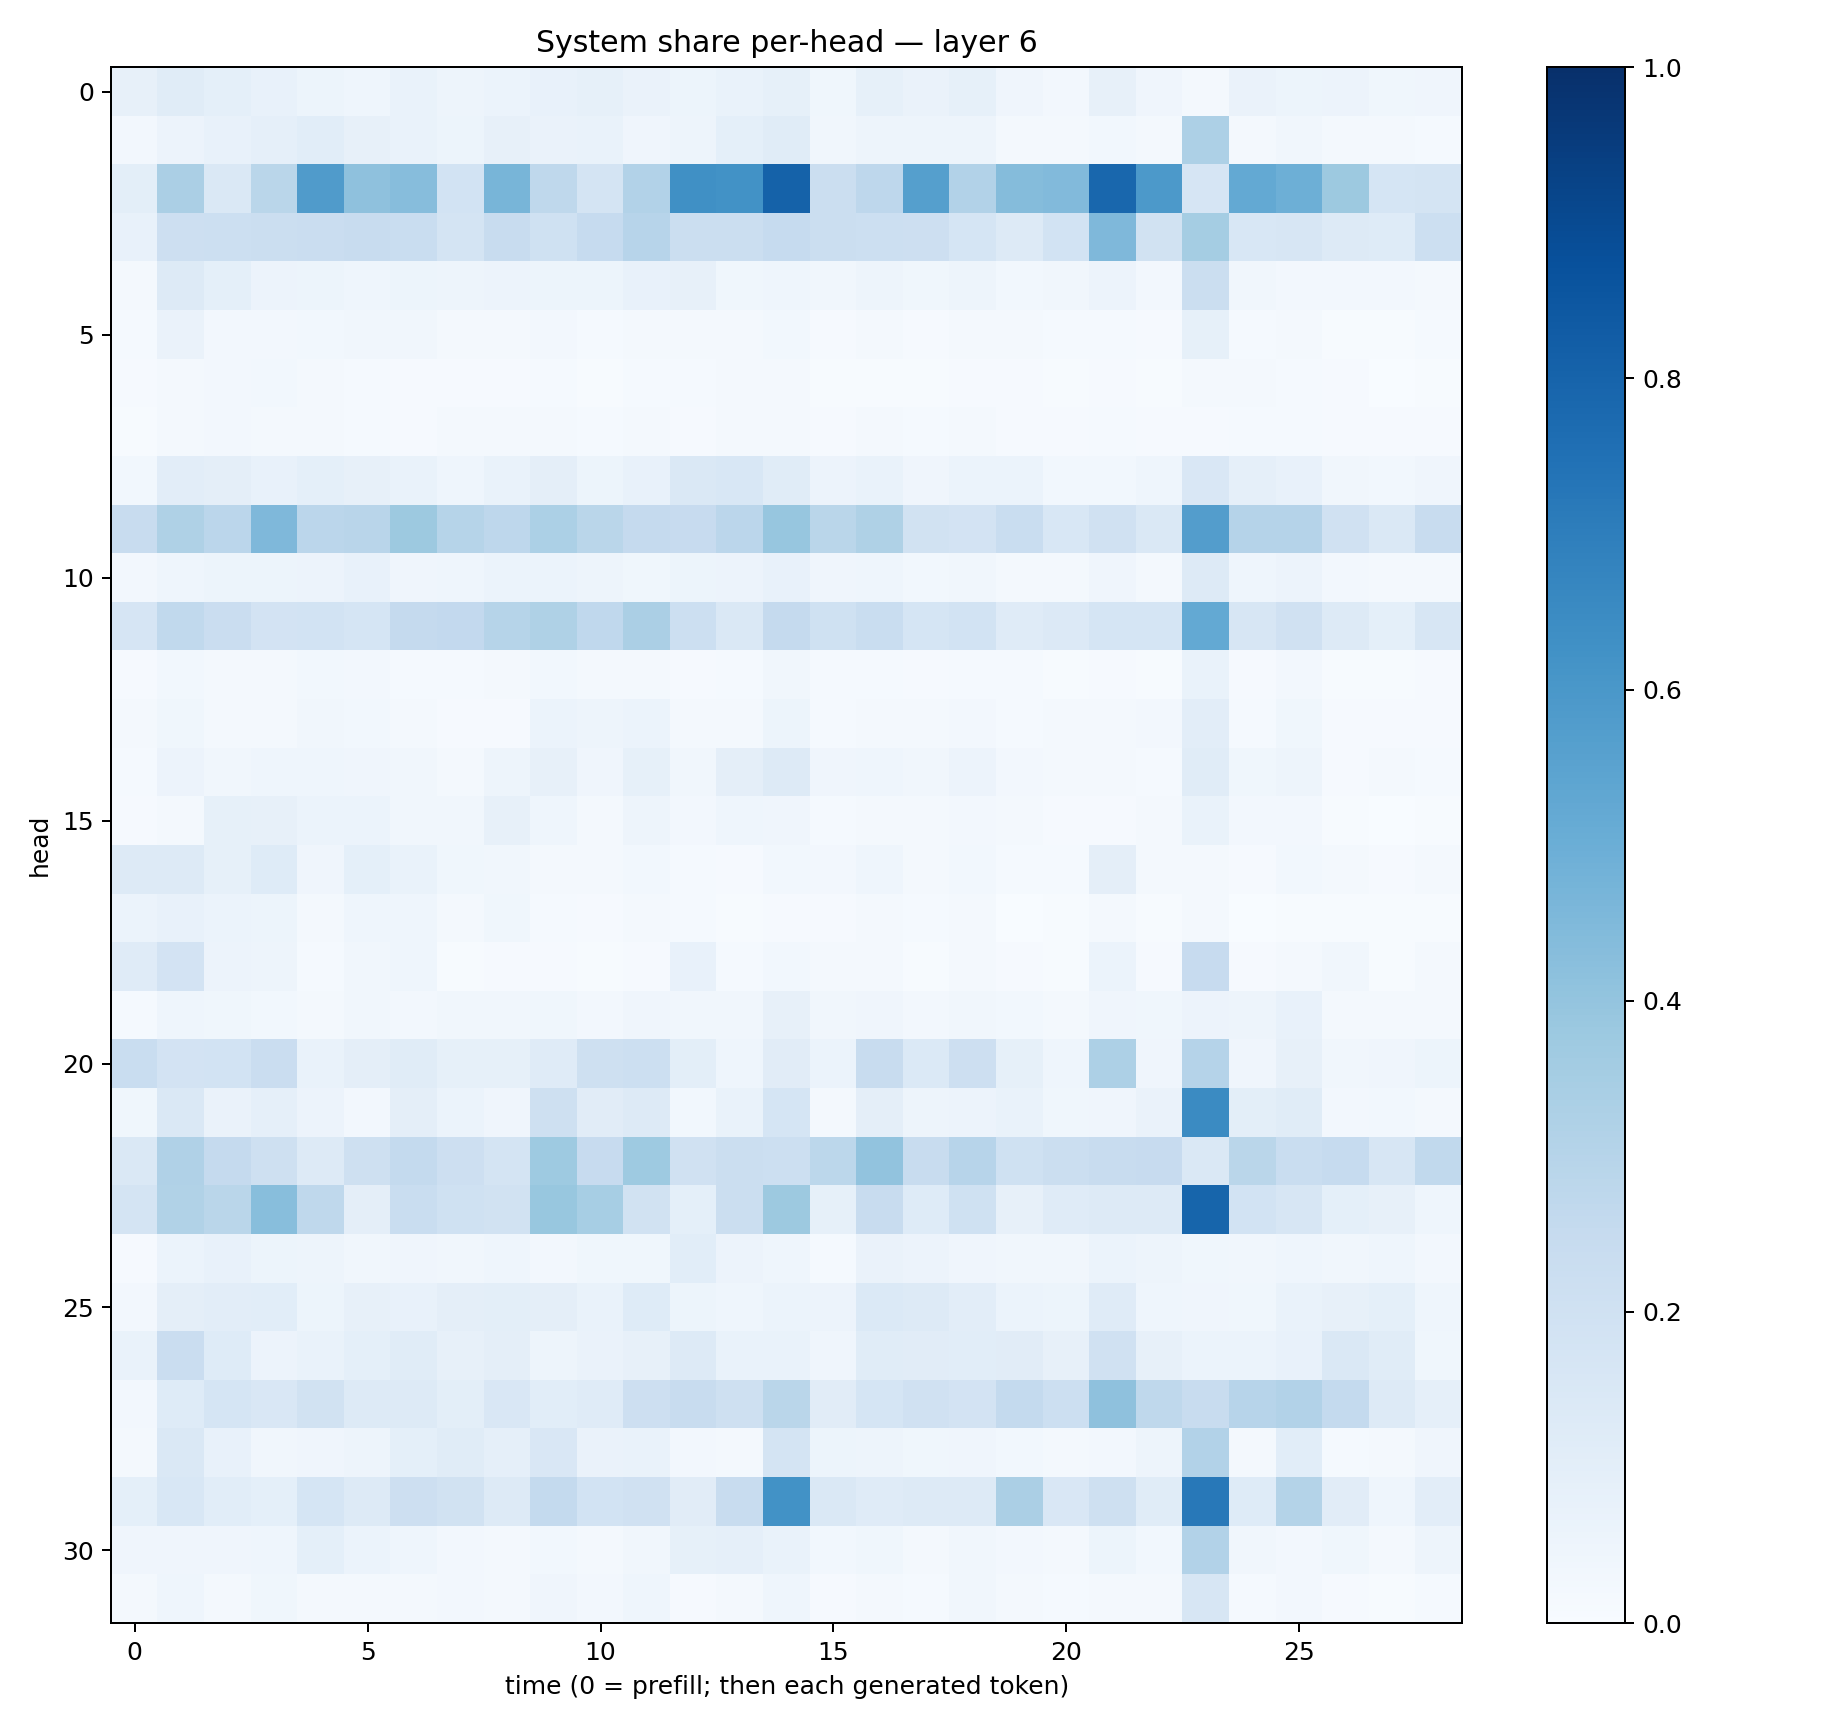

The data file committed next to this chart (first rows):
0.07847814, 0.11632364, 0.09312156, 0.07181125, 0.05198224, 0.04550852, 0.06813896, 0.050642304, 0.061269313, 0.076646425, 0.08505646, 0.064352624, 0.05344559, 0.066493995, 0.0853936, 0.035407104, 0.08342106, 0.06539685, 0.083762236, 0.040976014, 0.023444222, 0.08027188, 0.04075691, 0.021440377
0.02508, 0.05551, 0.07525, 0.08806, 0.1062, 0.08086, 0.06912, 0.05176, 0.0815, 0.0637, 0.06781, 0.03983, 0.05005, 0.09088, 0.1138, 0.03301, 0.04741, 0.05057, 0.04794, 0.01574, 0.02169, 0.03124, 0.02052, 0.3272
0.09956, 0.3321, 0.1429, 0.2872, 0.5791, 0.4131, 0.4322, 0.1844, 0.4654, 0.273, 0.1726, 0.3087, 0.6291, 0.623, 0.8063, 0.2196, 0.2758, 0.5638, 0.3111, 0.4361, 0.4444, 0.7885, 0.5901, 0.1659
0.07268, 0.2119, 0.218, 0.2203, 0.2291, 0.2399, 0.2313, 0.174, 0.239, 0.1995, 0.2465, 0.2942, 0.2248, 0.2201, 0.2475, 0.2209, 0.2158, 0.2143, 0.1705, 0.1303, 0.1859, 0.4518, 0.1907, 0.3543
0.01924, 0.1306, 0.08992, 0.0581, 0.05275, 0.04611, 0.05139, 0.0492, 0.05625, 0.05415, 0.05423, 0.07276, 0.0788, 0.03717, 0.04314, 0.03139, 0.04786, 0.03642, 0.04837, 0.02984, 0.03136, 0.05511, 0.02707, 0.2248
0.01492, 0.06346, 0.02459, 0.02396, 0.03016, 0.03174, 0.03385, 0.02018, 0.02075, 0.02545, 0.01325, 0.01836, 0.02152, 0.02225, 0.02917, 0.008471, 0.018, 0.009881, 0.01941, 0.02207, 0.01377, 0.01513, 0.01044, 0.08495
0.01048, 0.01849, 0.02346, 0.02925, 0.02039, 0.01373, 0.00934, 0.009174, 0.01002, 0.01186, 0.006706, 0.01556, 0.01483, 0.01692, 0.01939, 0.004808, 0.005884, 0.00453, 0.008405, 0.01073, 0.005314, 0.01059, 0.007612, 0.01777
0.005753, 0.02091, 0.02416, 0.02182, 0.01694, 0.01319, 0.01084, 0.01579, 0.0199, 0.0225, 0.01351, 0.02036, 0.01063, 0.01596, 0.01808, 0.008475, 0.02024, 0.01271, 0.01927, 0.01106, 0.008001, 0.01236, 0.009426, 0.011
0.03091, 0.1037, 0.09677, 0.07367, 0.09129, 0.08088, 0.06877, 0.0449, 0.06748, 0.09725, 0.05361, 0.07039, 0.1411, 0.1533, 0.1135, 0.05472, 0.06756, 0.04223, 0.06239, 0.05947, 0.0285, 0.02785, 0.04412, 0.1513
0.242, 0.3206, 0.2818, 0.4501, 0.2828, 0.2905, 0.3753, 0.3006, 0.2741, 0.3283, 0.286, 0.2508, 0.2448, 0.2843, 0.3942, 0.2868, 0.3235, 0.1912, 0.1824, 0.2311, 0.1528, 0.1982, 0.1451, 0.5706
0.02679, 0.0456, 0.05198, 0.05312, 0.05776, 0.07752, 0.04255, 0.04328, 0.06027, 0.06202, 0.04731, 0.03775, 0.05219, 0.05675, 0.07193, 0.04163, 0.04302, 0.02757, 0.03138, 0.0194, 0.0195, 0.04279, 0.02263, 0.1299
0.1677, 0.2626, 0.2279, 0.1814, 0.186, 0.1708, 0.2511, 0.2589, 0.2972, 0.3212, 0.2678, 0.3334, 0.2166, 0.1483, 0.2519, 0.2003, 0.2321, 0.1682, 0.1853, 0.1205, 0.1339, 0.1704, 0.1684, 0.5213
0.01021, 0.02856, 0.0192, 0.01788, 0.02959, 0.02661, 0.01561, 0.01231, 0.01708, 0.03096, 0.02087, 0.01969, 0.01047, 0.01385, 0.0313, 0.01481, 0.014, 0.008302, 0.01385, 0.01235, 0.007228, 0.01157, 0.007792, 0.06682
0.02062, 0.03873, 0.01804, 0.02023, 0.03133, 0.02969, 0.01625, 0.009025, 0.01172, 0.05952, 0.04902, 0.06059, 0.01605, 0.01884, 0.05213, 0.01371, 0.01591, 0.01594, 0.02676, 0.01501, 0.01831, 0.01662, 0.02553, 0.1054
0.01508, 0.05595, 0.03467, 0.04673, 0.04328, 0.03963, 0.03244, 0.0229, 0.04858, 0.07814, 0.04292, 0.08409, 0.03414, 0.09602, 0.1267, 0.04269, 0.04377, 0.03301, 0.05506, 0.0257, 0.01628, 0.01896, 0.01216, 0.1157
0.0108, 0.02044, 0.08523, 0.08195, 0.06212, 0.05949, 0.03272, 0.03137, 0.08194, 0.04457, 0.01818, 0.04787, 0.02647, 0.04323, 0.04234, 0.01368, 0.02049, 0.01629, 0.02588, 0.02227, 0.01073, 0.01164, 0.02152, 0.06868
0.1277, 0.1291, 0.08336, 0.1214, 0.03939, 0.09259, 0.06661, 0.03522, 0.03485, 0.02169, 0.01757, 0.02739, 0.01514, 0.009037, 0.03061, 0.02701, 0.04628, 0.02002, 0.0301, 0.01298, 0.01428, 0.09498, 0.02036, 0.01654
0.05973, 0.07345, 0.06101, 0.05169, 0.02045, 0.0452, 0.04583, 0.01817, 0.03555, 0.01369, 0.01019, 0.02307, 0.01264, 0.006429, 0.01111, 0.007949, 0.02024, 0.01474, 0.02025, 0.002813, 0.004483, 0.01782, 0.004254, 0.01708
0.1191, 0.1813, 0.0584, 0.0497, 0.01396, 0.03469, 0.04678, 0.006888, 0.01005, 0.008314, 0.005787, 0.01063, 0.0705, 0.01273, 0.02753, 0.02185, 0.02066, 0.007212, 0.0166, 0.008235, 0.007169, 0.06022, 0.009164, 0.2424
0.01216, 0.04588, 0.03782, 0.03088, 0.023, 0.03222, 0.0251, 0.03215, 0.03201, 0.03775, 0.02566, 0.03982, 0.03293, 0.03317, 0.08011, 0.03332, 0.03965, 0.02559, 0.03235, 0.03108, 0.0168, 0.04023, 0.0374, 0.05498
0.2309, 0.183, 0.1862, 0.227, 0.06775, 0.09442, 0.1168, 0.08538, 0.08225, 0.1177, 0.2045, 0.2171, 0.1011, 0.04515, 0.1123, 0.06083, 0.2378, 0.14, 0.2125, 0.08468, 0.04458, 0.3269, 0.04111, 0.3013
0.03766, 0.1435, 0.06445, 0.0876, 0.05508, 0.02525, 0.09544, 0.06242, 0.03979, 0.2051, 0.1098, 0.1261, 0.02992, 0.06771, 0.1705, 0.02186, 0.09665, 0.04869, 0.05602, 0.06801, 0.0383, 0.03939, 0.06362, 0.6514
0.1462, 0.3166, 0.2526, 0.2039, 0.1324, 0.2051, 0.257, 0.2129, 0.1763, 0.3743, 0.2433, 0.3713, 0.1989, 0.2249, 0.2182, 0.2788, 0.4052, 0.2348, 0.2939, 0.2016, 0.2198, 0.2416, 0.2438, 0.1445
0.1784, 0.3145, 0.289, 0.4295, 0.2696, 0.0972, 0.2336, 0.2, 0.1881, 0.3868, 0.3467, 0.1902, 0.09296, 0.2196, 0.3763, 0.08505, 0.239, 0.1214, 0.2007, 0.08054, 0.121, 0.1309, 0.1323, 0.7961
0.009833, 0.06009, 0.07489, 0.05442, 0.05056, 0.03511, 0.04001, 0.03247, 0.04425, 0.02543, 0.03543, 0.03675, 0.1075, 0.05657, 0.04618, 0.01344, 0.06536, 0.05601, 0.04082, 0.03334, 0.03171, 0.06101, 0.05005, 0.03585
0.02547, 0.09478, 0.1029, 0.108, 0.05423, 0.08029, 0.07704, 0.09477, 0.1005, 0.09434, 0.06918, 0.1227, 0.05126, 0.04638, 0.06116, 0.05744, 0.1372, 0.1325, 0.1049, 0.06131, 0.05427, 0.1194, 0.04409, 0.04009
0.06984, 0.2281, 0.1218, 0.05768, 0.06674, 0.09052, 0.1136, 0.08064, 0.09484, 0.04941, 0.06309, 0.07898, 0.1278, 0.06792, 0.06993, 0.0423, 0.1152, 0.1103, 0.108, 0.1132, 0.07944, 0.1984, 0.07815, 0.05979
0.02697, 0.1236, 0.1693, 0.1491, 0.1879, 0.1253, 0.1292, 0.09934, 0.1502, 0.1072, 0.1183, 0.2109, 0.2403, 0.2052, 0.2859, 0.1113, 0.169, 0.1969, 0.1829, 0.2558, 0.2177, 0.4126, 0.2732, 0.2406
0.02078, 0.1473, 0.0716, 0.03398, 0.03961, 0.04963, 0.09199, 0.1172, 0.08884, 0.1491, 0.0645, 0.0671, 0.02621, 0.01928, 0.1739, 0.05309, 0.05036, 0.03641, 0.03929, 0.03105, 0.0227, 0.02726, 0.04871, 0.3121
0.09199, 0.155, 0.1081, 0.09146, 0.1687, 0.1257, 0.2144, 0.1925, 0.1252, 0.2549, 0.1838, 0.1955, 0.1132, 0.2354, 0.6212, 0.145, 0.1174, 0.1256, 0.1313, 0.3351, 0.1492, 0.2057, 0.1134, 0.7222
0.0429, 0.03974, 0.04104, 0.04528, 0.09223, 0.06228, 0.04648, 0.02613, 0.01832, 0.02825, 0.02188, 0.03442, 0.08208, 0.08979, 0.06715, 0.02953, 0.03719, 0.02009, 0.03227, 0.02497, 0.02213, 0.05171, 0.02757, 0.3123
0.01568, 0.04435, 0.01868, 0.03816, 0.02226, 0.02192, 0.02303, 0.02515, 0.01728, 0.03995, 0.02346, 0.04531, 0.01044, 0.01778, 0.04413, 0.00837, 0.02138, 0.01486, 0.03335, 0.02068, 0.01419, 0.01789, 0.01686, 0.1615
